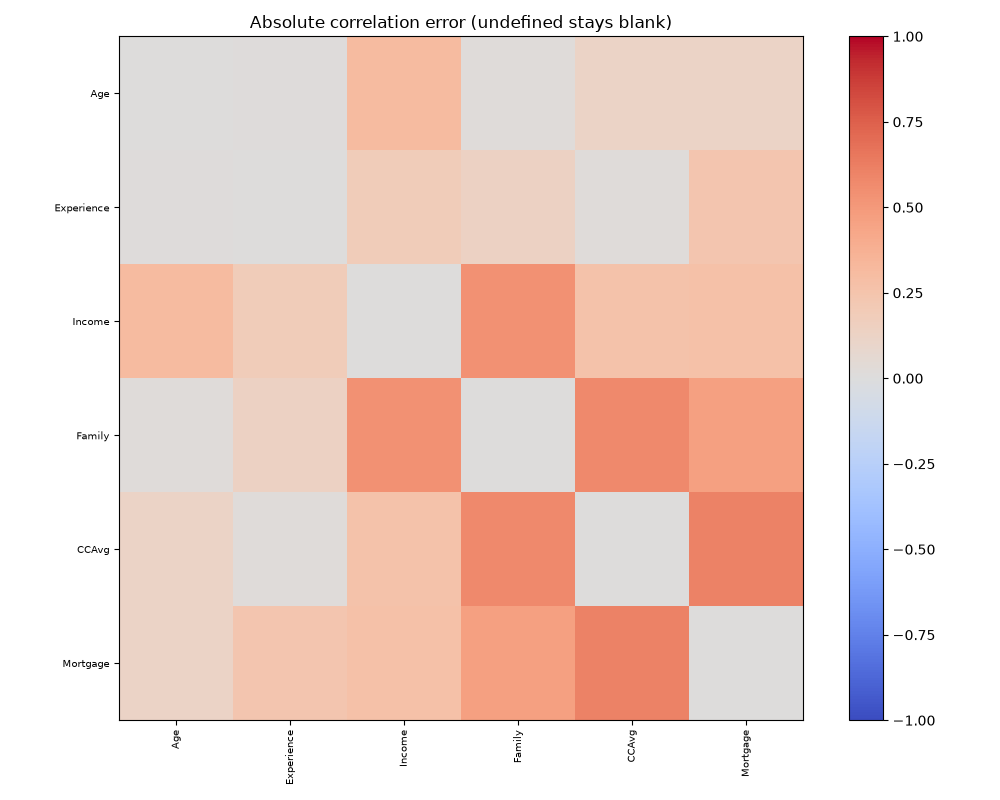

Data behind this chart, as committed beside it:
, Age, Experience, Income, Family, CCAvg, Mortgage
Age, 0.0, 0.01177, 0.3117, 0.01618, 0.1226, 0.1202
Experience, 0.01177, 0.0, 0.1823, 0.1402, 0.02219, 0.2344
Income, 0.3117, 0.1823, 0.0, 0.5342, 0.2602, 0.2691
Family, 0.01618, 0.1402, 0.5342, 0.0, 0.5725, 0.4655
CCAvg, 0.1226, 0.02219, 0.2602, 0.5725, 0.0, 0.6041
Mortgage, 0.1202, 0.2344, 0.2691, 0.4655, 0.6041, 0.0
